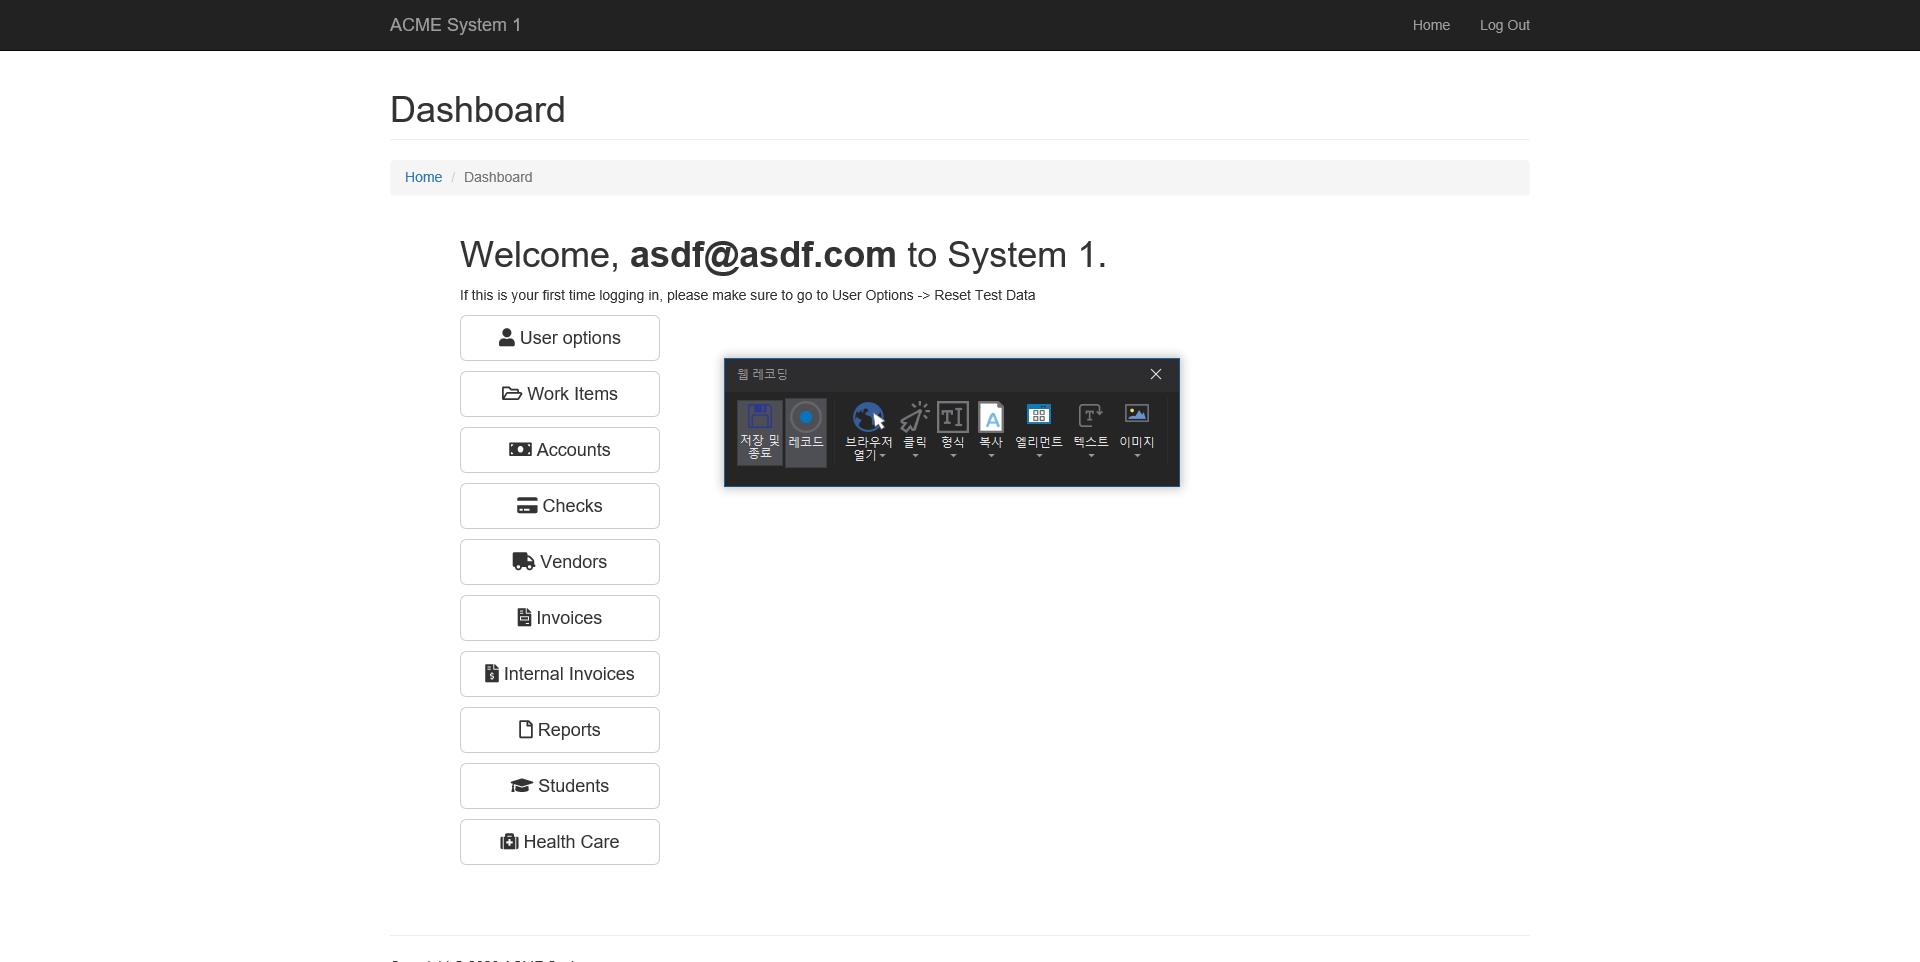
Workflow: 예제_따라하기

Step 1 [then]: Attach Browser 'ACMESyste Page' in window 'ACME System 1 - Log In'

Step 2 [then]: type [acmeID] into the text box (no picture)

Step 3 [then]: type [Password] into the text box (no picture)

Step 4 [then]: click on the button (no picture)

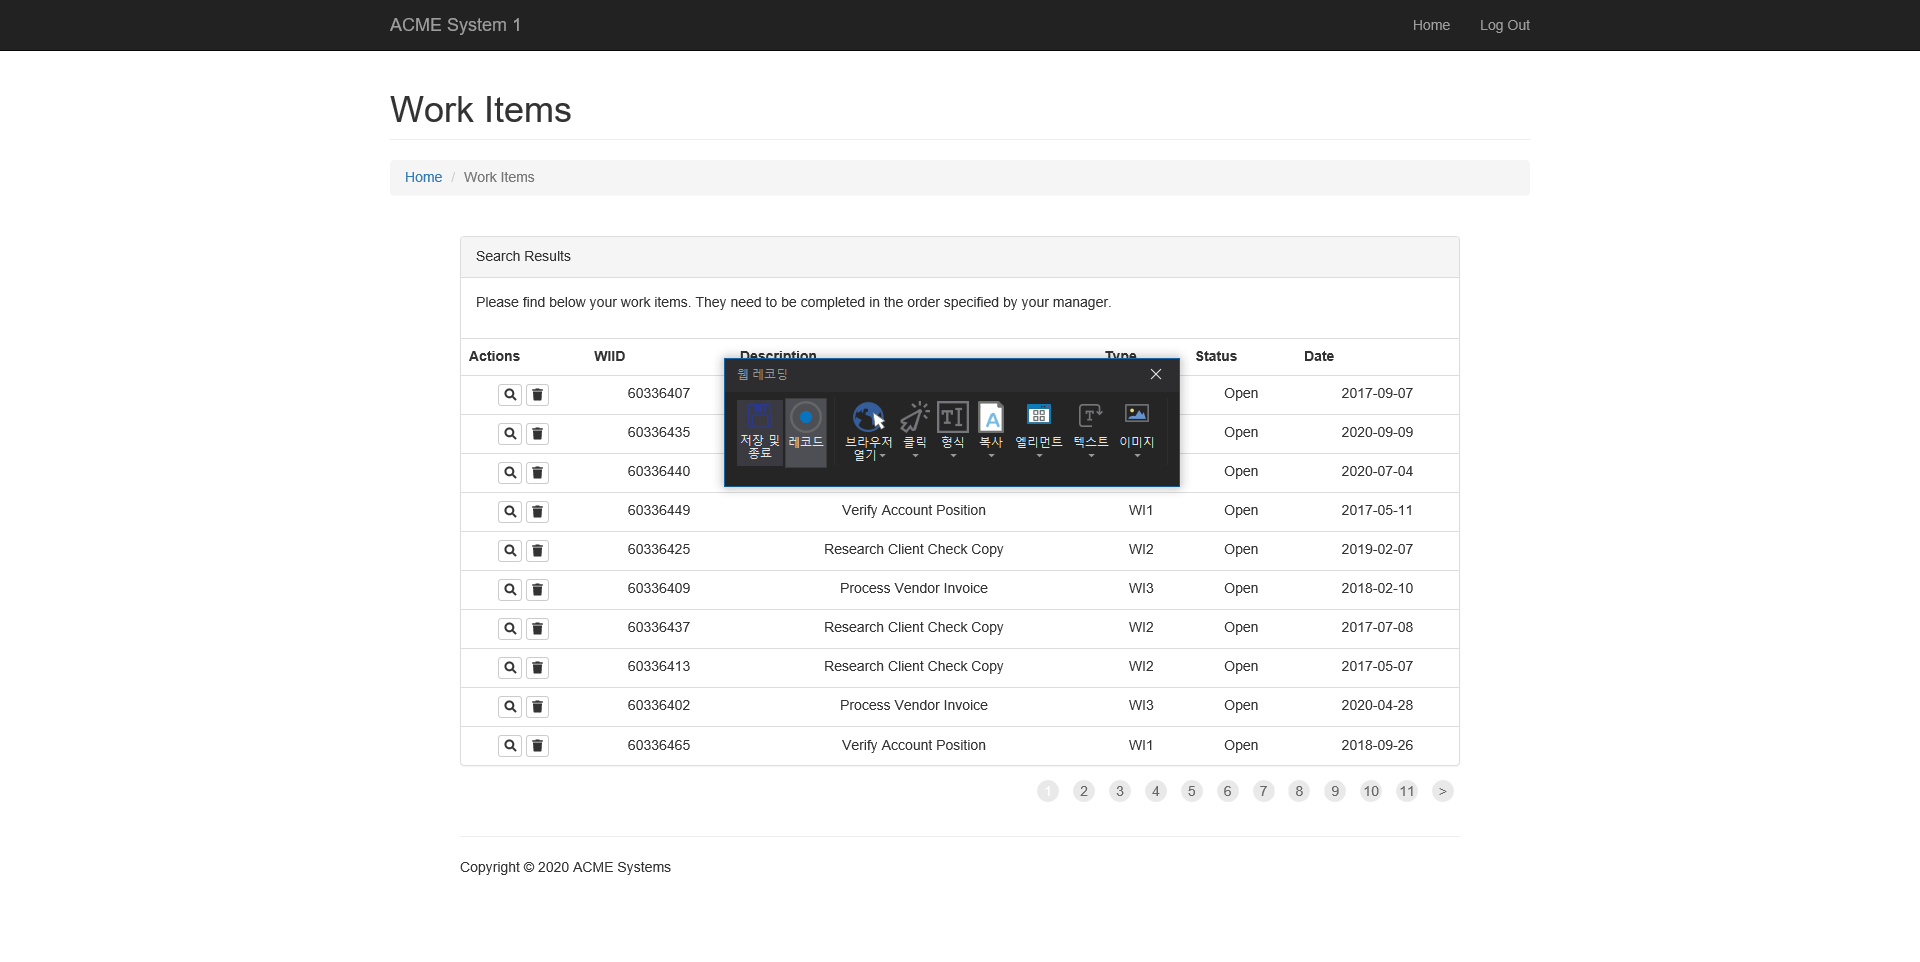
Step 5: Attach Browser 'ACMESyste Page' in window 'ACME System 1 - Dashboard'

Step 6: click on the button 'Work Items' (no picture)

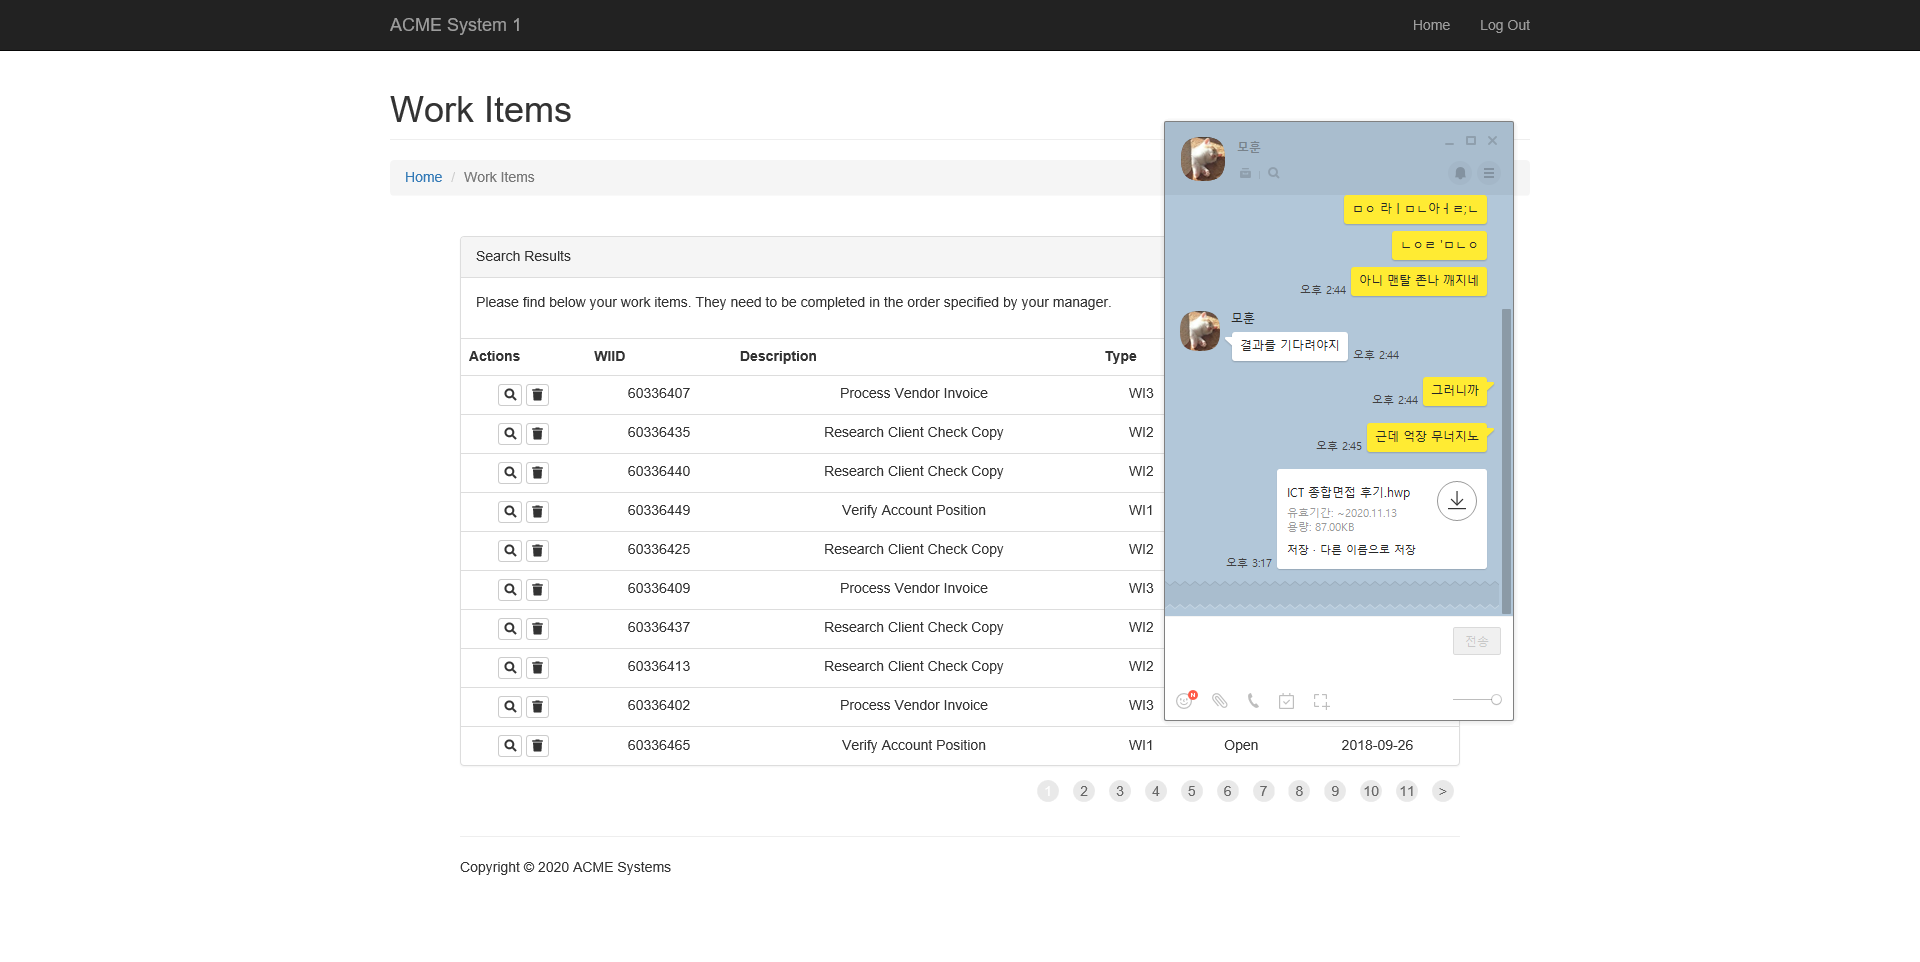
Step 7: Attach Browser 'ACMESyste Page' in window 'ACME System 1 - Work Items'

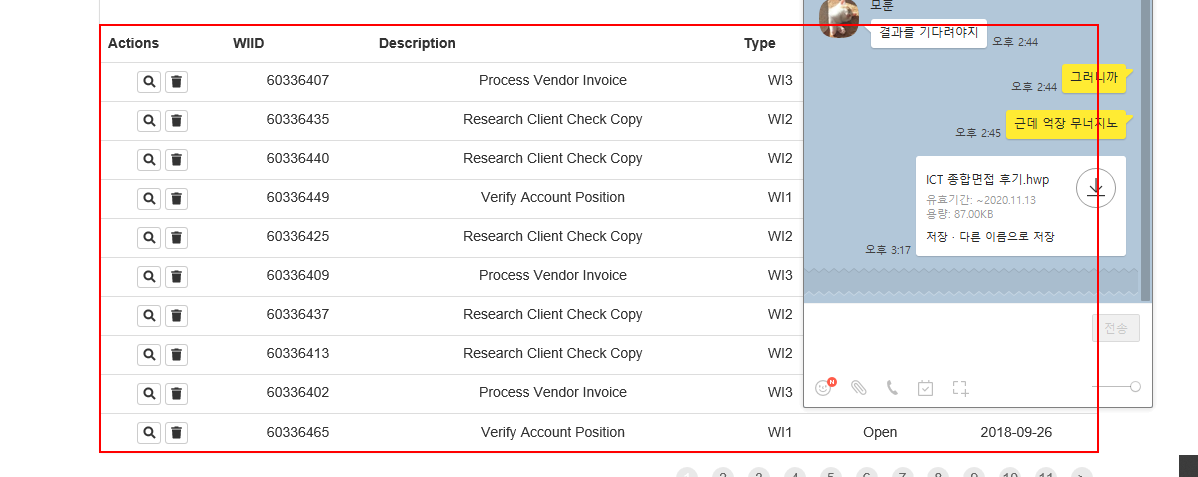
Step 8: get-text from the tbody